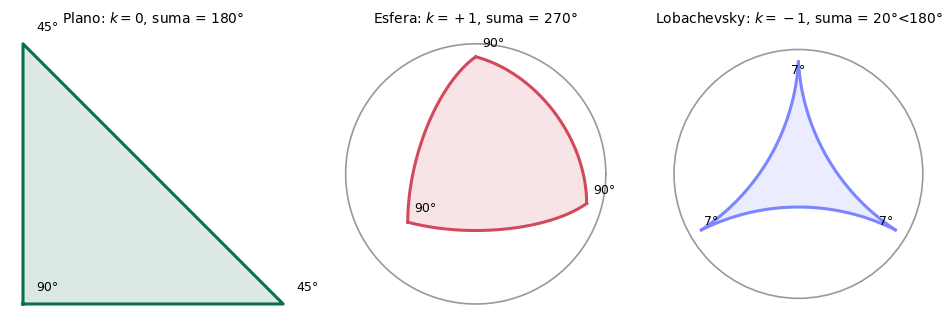

This figure's Python source:
import os, numpy as np, matplotlib
matplotlib.use("Agg")
import matplotlib.pyplot as plt
plt.rcParams.update({"font.family":"DejaVu Sans","font.size":9.5,"axes.spines.top":False,"axes.spines.right":False})
plt.rcParams["mathtext.fontset"]="dejavusans"
os.makedirs("images", exist_ok=True)

def ortho(x, y, z, az, el):
    u = -x*np.sin(az) + y*np.cos(az)
    v = -x*np.sin(el)*np.cos(az) - y*np.sin(el)*np.sin(az) + z*np.cos(el)
    return u, v

fig, axes = plt.subplots(1, 3, figsize=(9.6, 3.4))
# Plano
ax = axes[0]
T = np.array([[0,0],[1,0],[0,1]])
ax.fill(T[:,0], T[:,1], color='#0b6e4f', alpha=0.15)
ax.plot(*np.vstack([T, T[0]]).T, color='#0b6e4f', lw=2.2)
for (x,y), a in zip(T, ['90','45','45']):
    ax.annotate(a+'°', (x,y), xytext=(x+0.05, y+0.05), fontsize=9)
ax.set_title(r'Plano: $k=0$, suma = 180°', fontsize=10)
ax.set_aspect('equal'); ax.axis('off')
# Esfera
ax = axes[1]
az, el = 0.55, 0.45
th = np.linspace(0, 2*np.pi, 200)
ax.plot(np.cos(th), np.sin(th), color='#999999', lw=1.2)
A, B, C = np.array([1.,0,0]), np.array([0,1.,0]), np.array([0,0,1.])
def gc(P, Q):
    t = np.linspace(0, np.pi/2, 60)
    pts = np.outer(np.cos(t), P) + np.outer(np.sin(t), Q)
    return ortho(pts[:,0], pts[:,1], pts[:,2], az, el)
edges = [gc(A,B), gc(B,C), gc(C,A)]
for u, v in edges:
    ax.plot(u, v, color='#d1495b', lw=2.2)
ax.fill(np.concatenate([e[0] for e in edges]), np.concatenate([e[1] for e in edges]), color='#d1495b', alpha=0.15)
for P in [A,B,C]:
    u, v = ortho(P[0], P[1], P[2], az, el)
    ax.annotate('90°', (u, v), xytext=(u+0.05, v+0.08), fontsize=9)
ax.set_title(r'Esfera: $k=+1$, suma = 270°', fontsize=10)
ax.set_aspect('equal'); ax.axis('off')
# Lobachevsky (disco de Poincare)
ax = axes[2]
ax.add_patch(plt.Circle((0,0), 1, fill=False, color='#999999', lw=1.2))
verts = [0.9*np.array([np.cos(a), np.sin(a)]) for a in np.deg2rad([90, 210, 330])]
def geo_arc(p, q):
    A_ = np.array([p, q]); b = np.array([(p@p+1)/2, (q@q+1)/2])
    c = np.linalg.solve(A_, b); R = np.hypot(*(p-c))
    a1 = np.arctan2(p[1]-c[1], p[0]-c[0]); a2 = np.arctan2(q[1]-c[1], q[0]-c[0])
    A1 = np.c_[c[0]+R*np.cos(np.linspace(a1, a2, 120)), c[1]+R*np.sin(np.linspace(a1, a2, 120))]
    A2 = np.c_[c[0]+R*np.cos(np.linspace(a2, a1+2*np.pi, 120)), c[1]+R*np.sin(np.linspace(a2, a1+2*np.pi, 120))]
    if np.hypot(*(A1[60])) <= 1: return A1, c
    return A2, c
arcs, cents = [], []
for i in range(3):
    arc, c = geo_arc(verts[i], verts[(i+1)%3])
    arcs.append(arc); cents.append(c)
for arc in arcs:
    ax.plot(arc[:,0], arc[:,1], color='#7B85FF', lw=2.2)
ax.fill(np.concatenate([a[:,0] for a in arcs]), np.concatenate([a[:,1] for a in arcs]), color='#7B85FF', alpha=0.15)
angs = []
for i in range(3):
    v = verts[i]; c1, c2 = cents[(i-1)%3], cents[i]
    d1, d2 = v-c1, v-c2
    ang = np.degrees(np.arccos(np.clip(d1@d2/np.hypot(*d1)/np.hypot(*d2), -1, 1)))
    angs.append(min(ang, 180-ang))
for v, a in zip(verts, angs):
    ax.annotate(f'{a:.0f}°', v, xytext=v*0.9, fontsize=9, ha='center')
ax.set_title(r'Lobachevsky: $k=-1$, suma = '+str(int(sum(angs)))+'°<180°', fontsize=10)
ax.set_aspect('equal'); ax.axis('off'); ax.set_xlim(-1.15,1.15); ax.set_ylim(-1.15,1.15)
fig.tight_layout()
fig.savefig('images/triangulos_geometrias.svg', bbox_inches='tight')
fig.savefig('images/triangulos_geometrias.pdf', bbox_inches='tight')
print('OK: triangulos_geometrias (suma hiperbolica = %d)' % int(sum(angs)))
